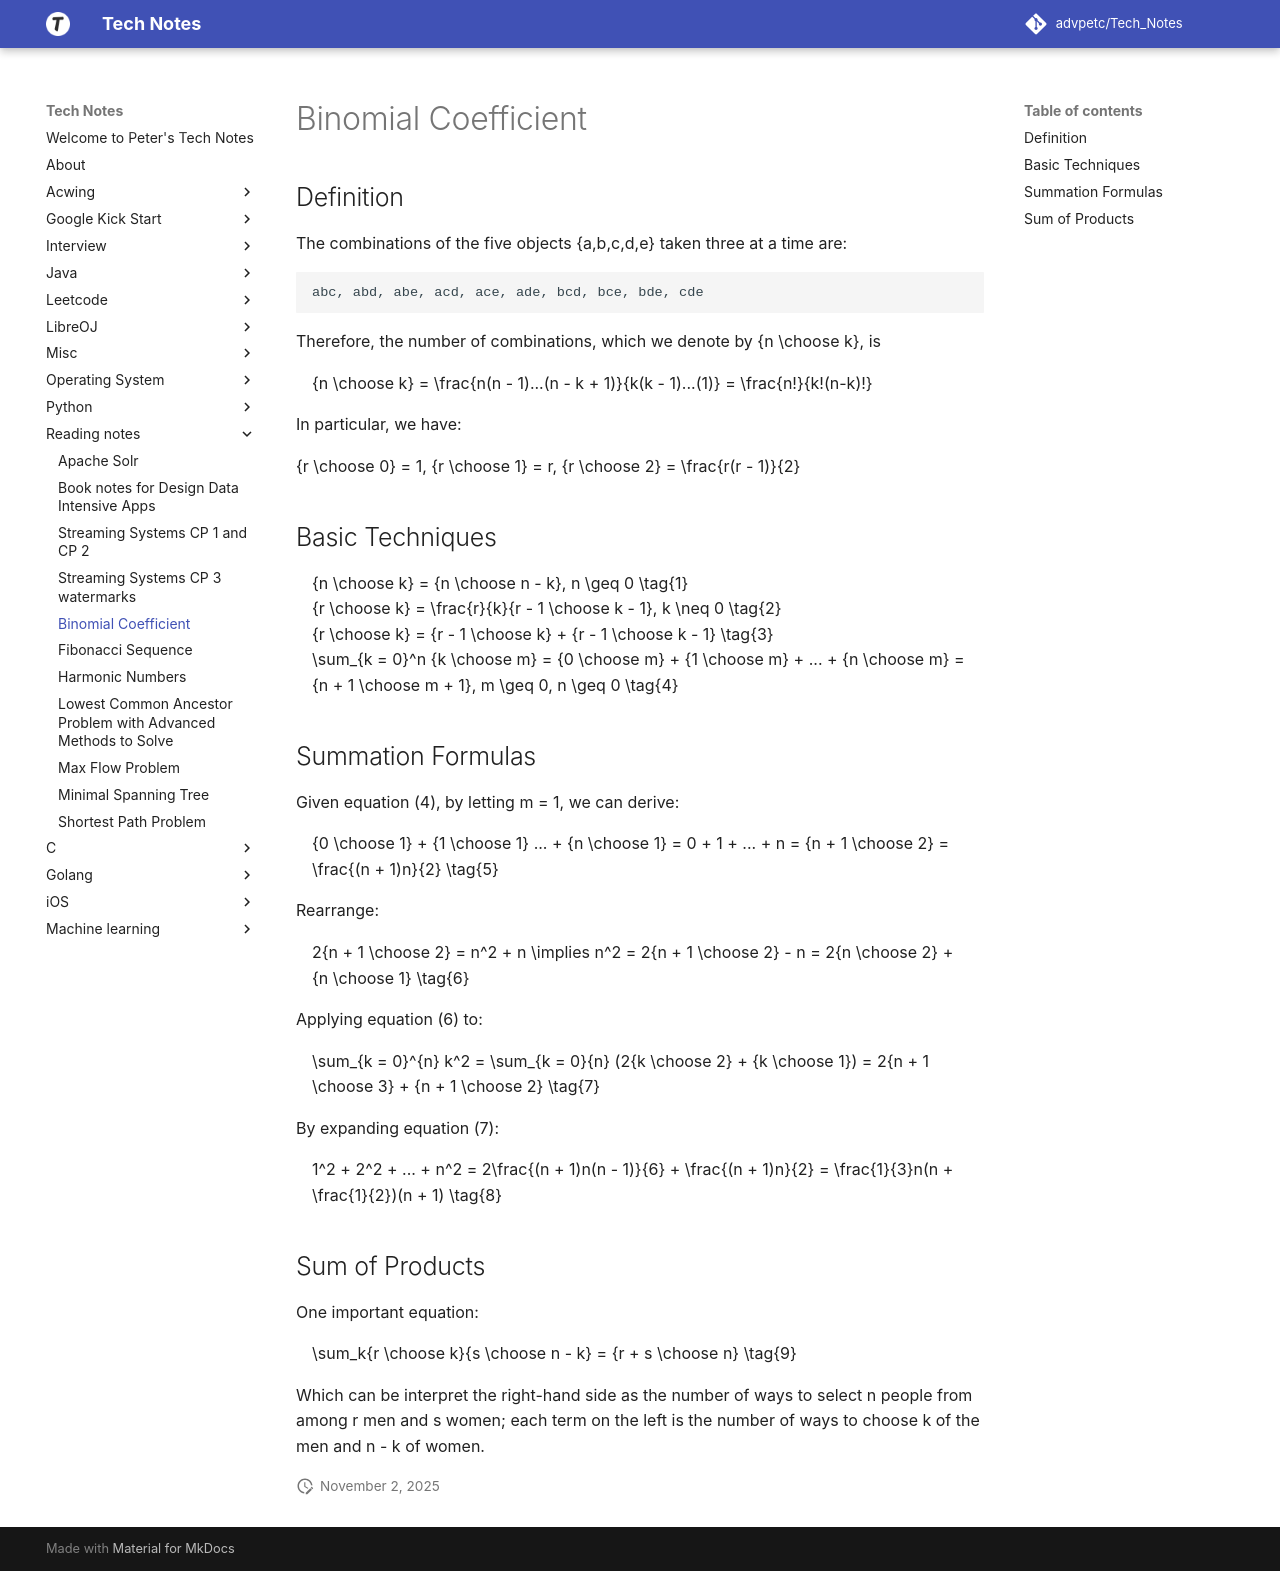

repository: advpetc/tech_notes · page: Reading notes/binomial-coefficient/index.html · generator: mkdocs

---
typora-copy-images-to: ../assets/images
---

# Binomial Coefficient

## Definition

The combinations of the five objects {a,b,c,d,e} taken three at a time are:

```
abc, abd, abe, acd, ace, ade, bcd, bce, bde, cde
```

Therefore, the number of combinations, which we denote by ${n \choose k}$, is

\[ {n \choose k} = \frac{n(n - 1)...(n - k + 1)}{k(k - 1)...(1)} = \frac{n!}{k!(n-k)!}\]

In particular, we have:

${r \choose 0} = 1$, ${r \choose 1} = r$, ${r \choose 2} = \frac{r(r - 1)}{2}$

## Basic Techniques

\[{n \choose k} = {n \choose n - k}, n \geq 0 \tag{1}\]

\[{r \choose k} = \frac{r}{k}{r - 1 \choose k - 1}, k \neq 0 \tag{2}\]

\[{r \choose k} = {r - 1 \choose k} + {r - 1 \choose k - 1} \tag{3}\]

\[\sum_{k = 0}^n {k \choose m} = {0 \choose m} + {1 \choose m} + ... + {n \choose m} = {n + 1 \choose m + 1}, m \geq 0, n \geq 0 \tag{4} \]

## Summation Formulas

Given equation (4), by letting m = 1, we can derive:

\[{0 \choose 1} + {1 \choose 1} ... + {n \choose 1} = 0 + 1 + ... + n = {n + 1 \choose 2} = \frac{(n + 1)n}{2} \tag{5}\]

Rearrange:

\[ 2{n + 1 \choose 2} = n^2 + n \implies n^2 = 2{n + 1 \choose 2} - n = 2{n \choose 2} + {n \choose 1} \tag{6} \]

Applying equation (6) to:

\[ \sum_{k = 0}^{n} k^2  = \sum_{k = 0}{n} (2{k \choose 2} + {k \choose 1}) = 2{n + 1 \choose 3} + {n + 1 \choose 2} \tag{7}\]

By expanding equation (7):

\[1^2 + 2^2 + ... + n^2 = 2\frac{(n + 1)n(n - 1)}{6} + \frac{(n + 1)n}{2} = \frac{1}{3}n(n + \frac{1}{2})(n + 1) \tag{8}\]

## Sum of Products

One important equation:

\[ \sum_k{r \choose k}{s \choose n - k} = {r + s \choose n} \tag{9} \]

Which can be interpret the right-hand side as the number of ways to select n people from among r men and s women; each term on the left is the number of ways to choose k of the men and n - k of women.
